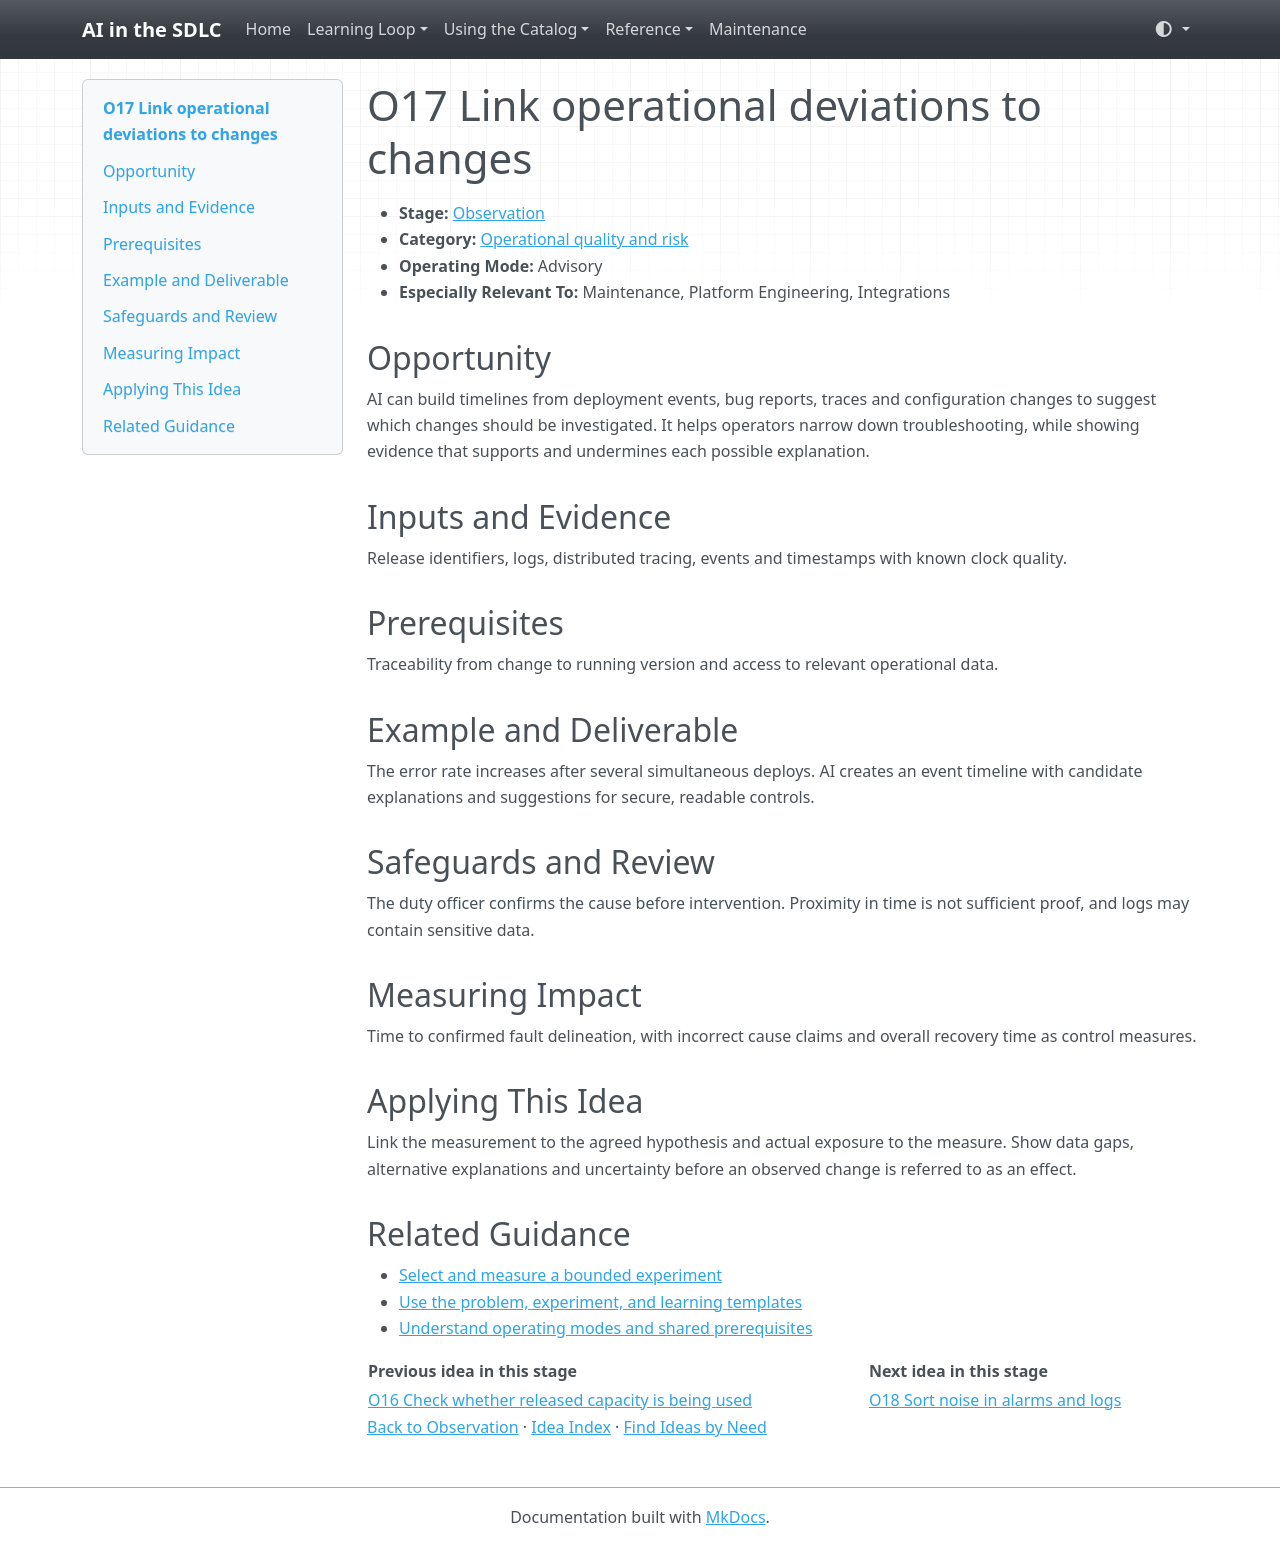

repository: grove/ai-sdlc · page: ideas/O17/index.html · generator: mkdocs

# O17 Link operational deviations to changes

<a id="o17"></a>

- **Stage:** [Observation](../stages/observation.md)
- **Category:** [Operational quality and risk](../stages/observation.md#o-category-3)
- **Operating Mode:** Advisory
- **Especially Relevant To:** Maintenance, Platform Engineering, Integrations

## Opportunity

AI can build timelines from deployment events, bug reports, traces and configuration changes to suggest which changes should be investigated. It helps operators narrow down troubleshooting, while showing evidence that supports and undermines each possible explanation.

## Inputs and Evidence

Release identifiers, logs, distributed tracing, events and timestamps with known clock quality.

## Prerequisites

Traceability from change to running version and access to relevant operational data.

## Example and Deliverable

The error rate increases after several simultaneous deploys. AI creates an event timeline with candidate explanations and suggestions for secure, readable controls.

## Safeguards and Review

The duty officer confirms the cause before intervention. Proximity in time is not sufficient proof, and logs may contain sensitive data.

## Measuring Impact

Time to confirmed fault delineation, with incorrect cause claims and overall recovery time as control measures.

## Applying This Idea

Link the measurement to the agreed hypothesis and actual exposure to the measure. Show data gaps, alternative explanations and uncertainty before an observed change is referred to as an effect.

## Related Guidance

- [Select and measure a bounded experiment](../guides/impact-measurement.md)
- [Use the problem, experiment, and learning templates](../templates.md)
- [Understand operating modes and shared prerequisites](../guides/how-to-use.md)

| Previous idea in this stage | Next idea in this stage |
| --- | --- |
| [O16 Check whether released capacity is being used](O16.md) | [O18 Sort noise in alarms and logs](O18.md) |

[Back to Observation](../stages/observation.md) · [Idea Index](../idea-index.md) · [Find Ideas by Need](../guides/find-by-need.md)
